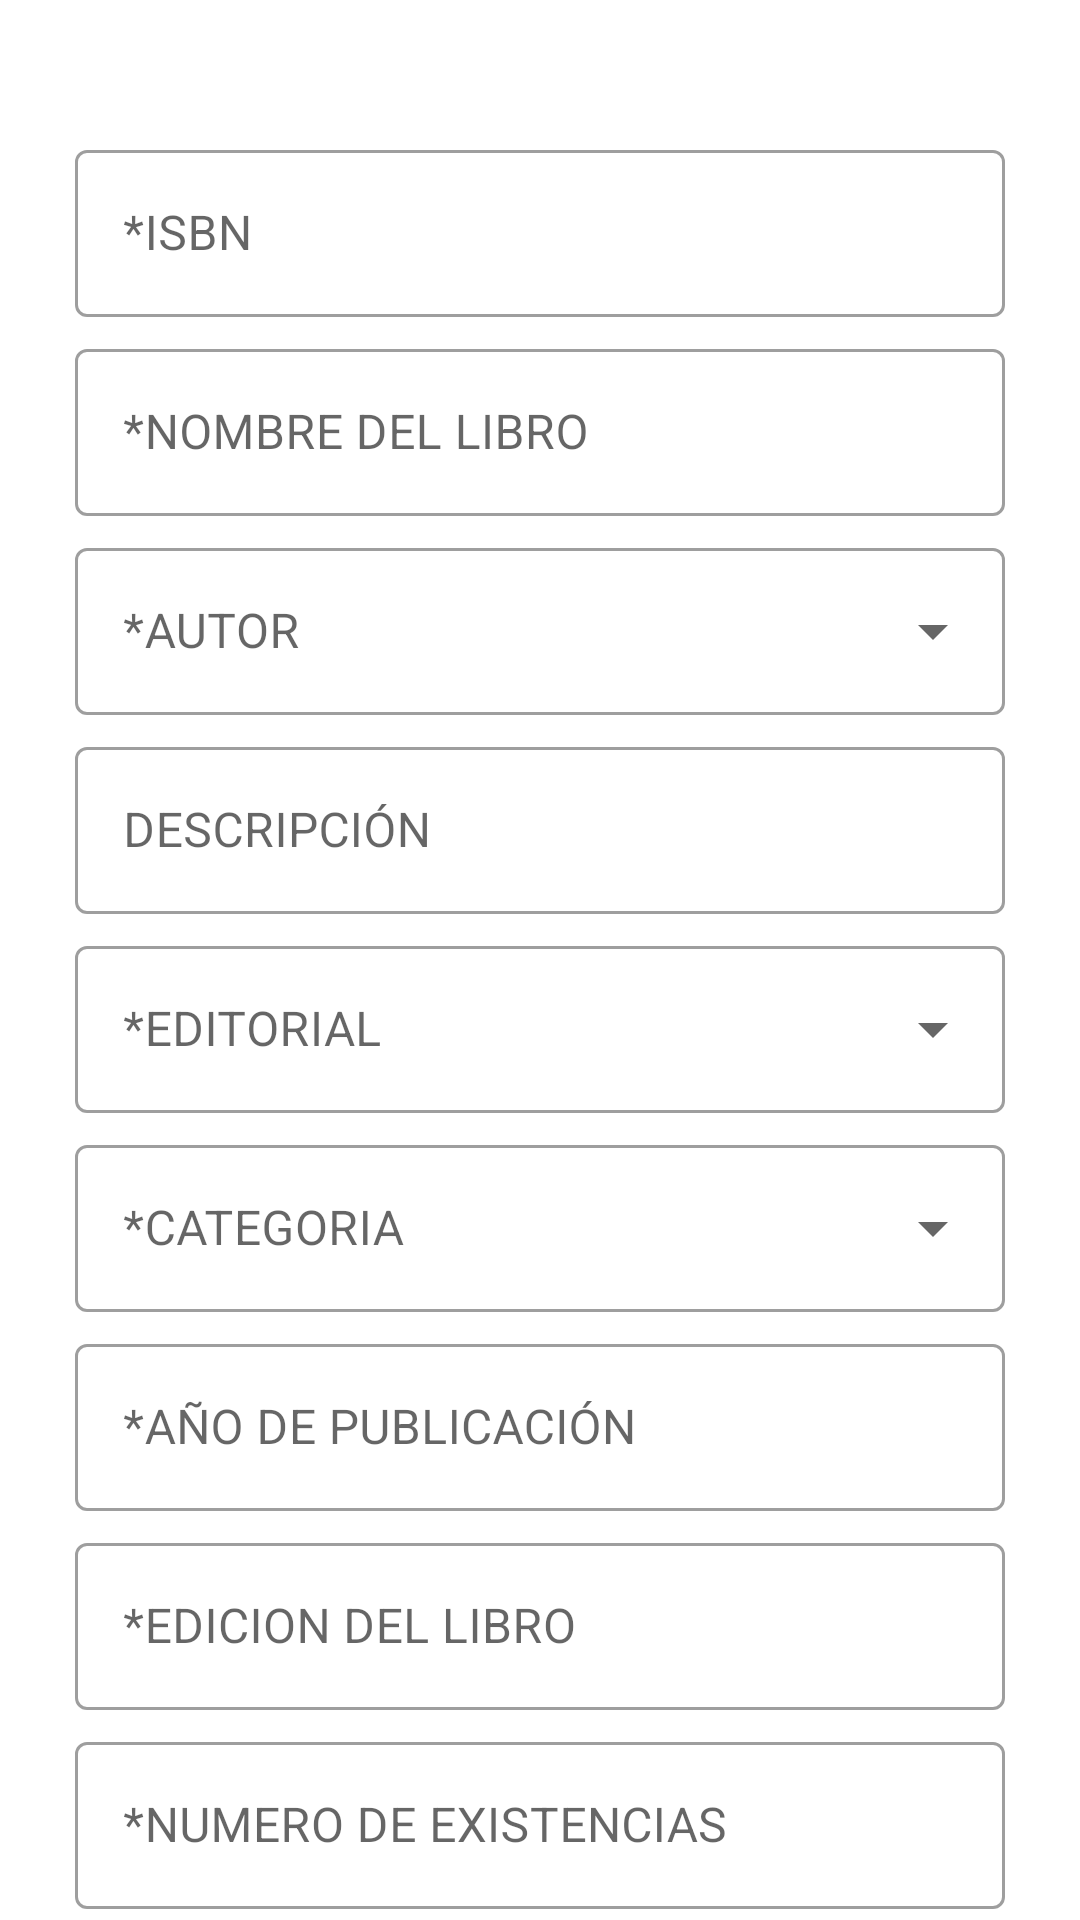

Here is an Android app screen rendered from its layout file. Give the layout XML and the strings, colors and styles it references.
<!-- AndroidManifest.xml: application theme Theme.AdminBibliotecaApp -->
<!-- res/layout/activity_form_agregar_libro.xml -->
<?xml version="1.0" encoding="utf-8"?>
<LinearLayout xmlns:android="http://schemas.android.com/apk/res/android"
    xmlns:app="http://schemas.android.com/apk/res-auto"
    android:layout_width="match_parent"
    android:layout_height="match_parent"
    android:layout_gravity="center"
    android:orientation="vertical">

    <LinearLayout
        android:layout_width="match_parent"
        android:layout_height="match_parent"
        android:orientation="vertical">

        <TextView
            android:layout_width="match_parent"
            android:layout_height="wrap_content"
            android:layout_marginBottom="5dp"
            android:background="@color/morado_oscuro"
            android:gravity="center"
            android:padding="5dp"
            android:text="AGREGAR LIBRO"
            android:textColor="@color/white"
            android:textSize="20sp"
            android:textStyle="bold" />

        <com.google.android.material.textfield.TextInputLayout
            style="@style/Widget.MaterialComponents.TextInputLayout.OutlinedBox"
            android:layout_width="match_parent"
            android:layout_height="wrap_content"
            android:layout_marginHorizontal="25dp"
            android:layout_marginVertical="2.5dp">

            <com.google.android.material.textfield.TextInputEditText
                android:id="@+id/etISBN"
                android:layout_width="match_parent"
                android:layout_height="wrap_content"
                android:hint="*ISBN"
                android:maxLength="13" />

        </com.google.android.material.textfield.TextInputLayout>

        <com.google.android.material.textfield.TextInputLayout
            style="@style/Widget.MaterialComponents.TextInputLayout.OutlinedBox"
            android:layout_width="match_parent"
            android:layout_height="wrap_content"
            android:layout_marginHorizontal="25dp"
            android:layout_marginVertical="2.5dp">

            <com.google.android.material.textfield.TextInputEditText
                android:id="@+id/etNomLibro"
                android:layout_width="match_parent"
                android:layout_height="wrap_content"
                android:hint="*NOMBRE DEL LIBRO" />

        </com.google.android.material.textfield.TextInputLayout>

        <com.google.android.material.textfield.TextInputLayout
            style="@style/Widget.MaterialComponents.TextInputLayout.OutlinedBox.ExposedDropdownMenu"
            android:layout_width="match_parent"
            android:layout_height="wrap_content"
            android:layout_marginHorizontal="25dp"
            android:layout_marginVertical="2.5dp"
            android:hint="*AUTOR">

            <androidx.appcompat.widget.AppCompatAutoCompleteTextView
                android:id="@+id/spiAutores"
                android:layout_width="match_parent"
                android:layout_height="wrap_content"
                android:clickable="true" />

        </com.google.android.material.textfield.TextInputLayout>

        <com.google.android.material.textfield.TextInputLayout
            style="@style/Widget.MaterialComponents.TextInputLayout.OutlinedBox"
            android:layout_width="match_parent"
            android:layout_height="wrap_content"
            android:layout_marginHorizontal="25dp"
            android:layout_marginVertical="2.5dp">

            <com.google.android.material.textfield.TextInputEditText
                android:id="@+id/etDescripcion"
                android:layout_width="match_parent"
                android:layout_height="wrap_content"
                android:hint="DESCRIPCIÓN" />

        </com.google.android.material.textfield.TextInputLayout>

        <com.google.android.material.textfield.TextInputLayout
            style="@style/Widget.MaterialComponents.TextInputLayout.OutlinedBox.ExposedDropdownMenu"
            android:layout_width="match_parent"
            android:layout_height="wrap_content"
            android:layout_marginHorizontal="25dp"
            android:layout_marginVertical="2.5dp"
            android:hint="*EDITORIAL">

            <androidx.appcompat.widget.AppCompatAutoCompleteTextView
                android:id="@+id/spiEditoriales"
                android:layout_width="match_parent"
                android:layout_height="wrap_content"
                android:clickable="true" />
        </com.google.android.material.textfield.TextInputLayout>

        <com.google.android.material.textfield.TextInputLayout
            style="@style/Widget.MaterialComponents.TextInputLayout.OutlinedBox.ExposedDropdownMenu"
            android:layout_width="match_parent"
            android:layout_height="wrap_content"
            android:layout_marginHorizontal="25dp"
            android:layout_marginVertical="2.5dp"
            android:hint="*CATEGORIA">

            <androidx.appcompat.widget.AppCompatAutoCompleteTextView
                android:id="@+id/spiCategorias"
                android:layout_width="match_parent"
                android:layout_height="wrap_content"
                android:clickable="true" />
        </com.google.android.material.textfield.TextInputLayout>

        <com.google.android.material.textfield.TextInputLayout
            style="@style/Widget.MaterialComponents.TextInputLayout.OutlinedBox"
            android:layout_width="match_parent"
            android:layout_height="wrap_content"
            android:layout_marginHorizontal="25dp"
            android:layout_marginVertical="2.5dp">

            <com.google.android.material.textfield.TextInputEditText
                android:id="@+id/etAnioPublicacion"
                android:layout_width="match_parent"
                android:layout_height="wrap_content"
                android:hint="*AÑO DE PUBLICACIÓN"
                android:inputType="number"
                android:maxLength="4" />

        </com.google.android.material.textfield.TextInputLayout>

        <com.google.android.material.textfield.TextInputLayout
            style="@style/Widget.MaterialComponents.TextInputLayout.OutlinedBox"
            android:layout_width="match_parent"
            android:layout_height="wrap_content"
            android:layout_marginHorizontal="25dp"
            android:layout_marginVertical="2.5dp">

            <com.google.android.material.textfield.TextInputEditText
                android:id="@+id/etEdicion"
                android:layout_width="match_parent"
                android:layout_height="wrap_content"
                android:hint="*EDICION DEL LIBRO"
                android:inputType="number" />

        </com.google.android.material.textfield.TextInputLayout>

        <com.google.android.material.textfield.TextInputLayout
            style="@style/Widget.MaterialComponents.TextInputLayout.OutlinedBox"
            android:layout_width="match_parent"
            android:layout_height="wrap_content"
            android:layout_marginHorizontal="25dp"
            android:layout_marginVertical="2.5dp">

            <com.google.android.material.textfield.TextInputEditText
                android:id="@+id/etExistencias"
                android:layout_width="match_parent"
                android:layout_height="wrap_content"
                android:hint="*NUMERO DE EXISTENCIAS"
                android:inputType="number" />

        </com.google.android.material.textfield.TextInputLayout>

        <Button
            android:id="@+id/btnAddLibro"
            android:layout_width="wrap_content"
            android:layout_height="wrap_content"
            android:layout_gravity="center"
            android:layout_marginVertical="5dp"
            android:text="AGREGAR" />

    </LinearLayout>

</LinearLayout>
<!-- resources referenced by this layout -->
<resources>
  <style name="Theme.AdminBibliotecaApp" parent="Theme.MaterialComponents.DayNight.NoActionBar">
          
          <item name="colorPrimary">@color/purple_500</item>
          <item name="colorPrimaryVariant">@color/purple_700</item>
          <item name="colorOnPrimary">@color/white</item>
          
          <item name="colorSecondary">@color/teal_200</item>
          <item name="colorSecondaryVariant">@color/teal_700</item>
          <item name="colorOnSecondary">@color/black</item>
          
          <item name="android:statusBarColor" tools:targetApi="l">?attr/colorPrimaryVariant</item>
          
      </style>
  <!-- not gathered from this repository: default colours our renderer supplied (Android Studio template values) -->
  <color name="purple_500">#FF6200EE</color>
  <color name="purple_700">#FF3700B3</color>
  <color name="teal_200">#FF03DAC5</color>
  <color name="teal_700">#FF018786</color>
  <color name="black">#FF000000</color>
  <color name="white">#FFFFFFFF</color>
</resources>
